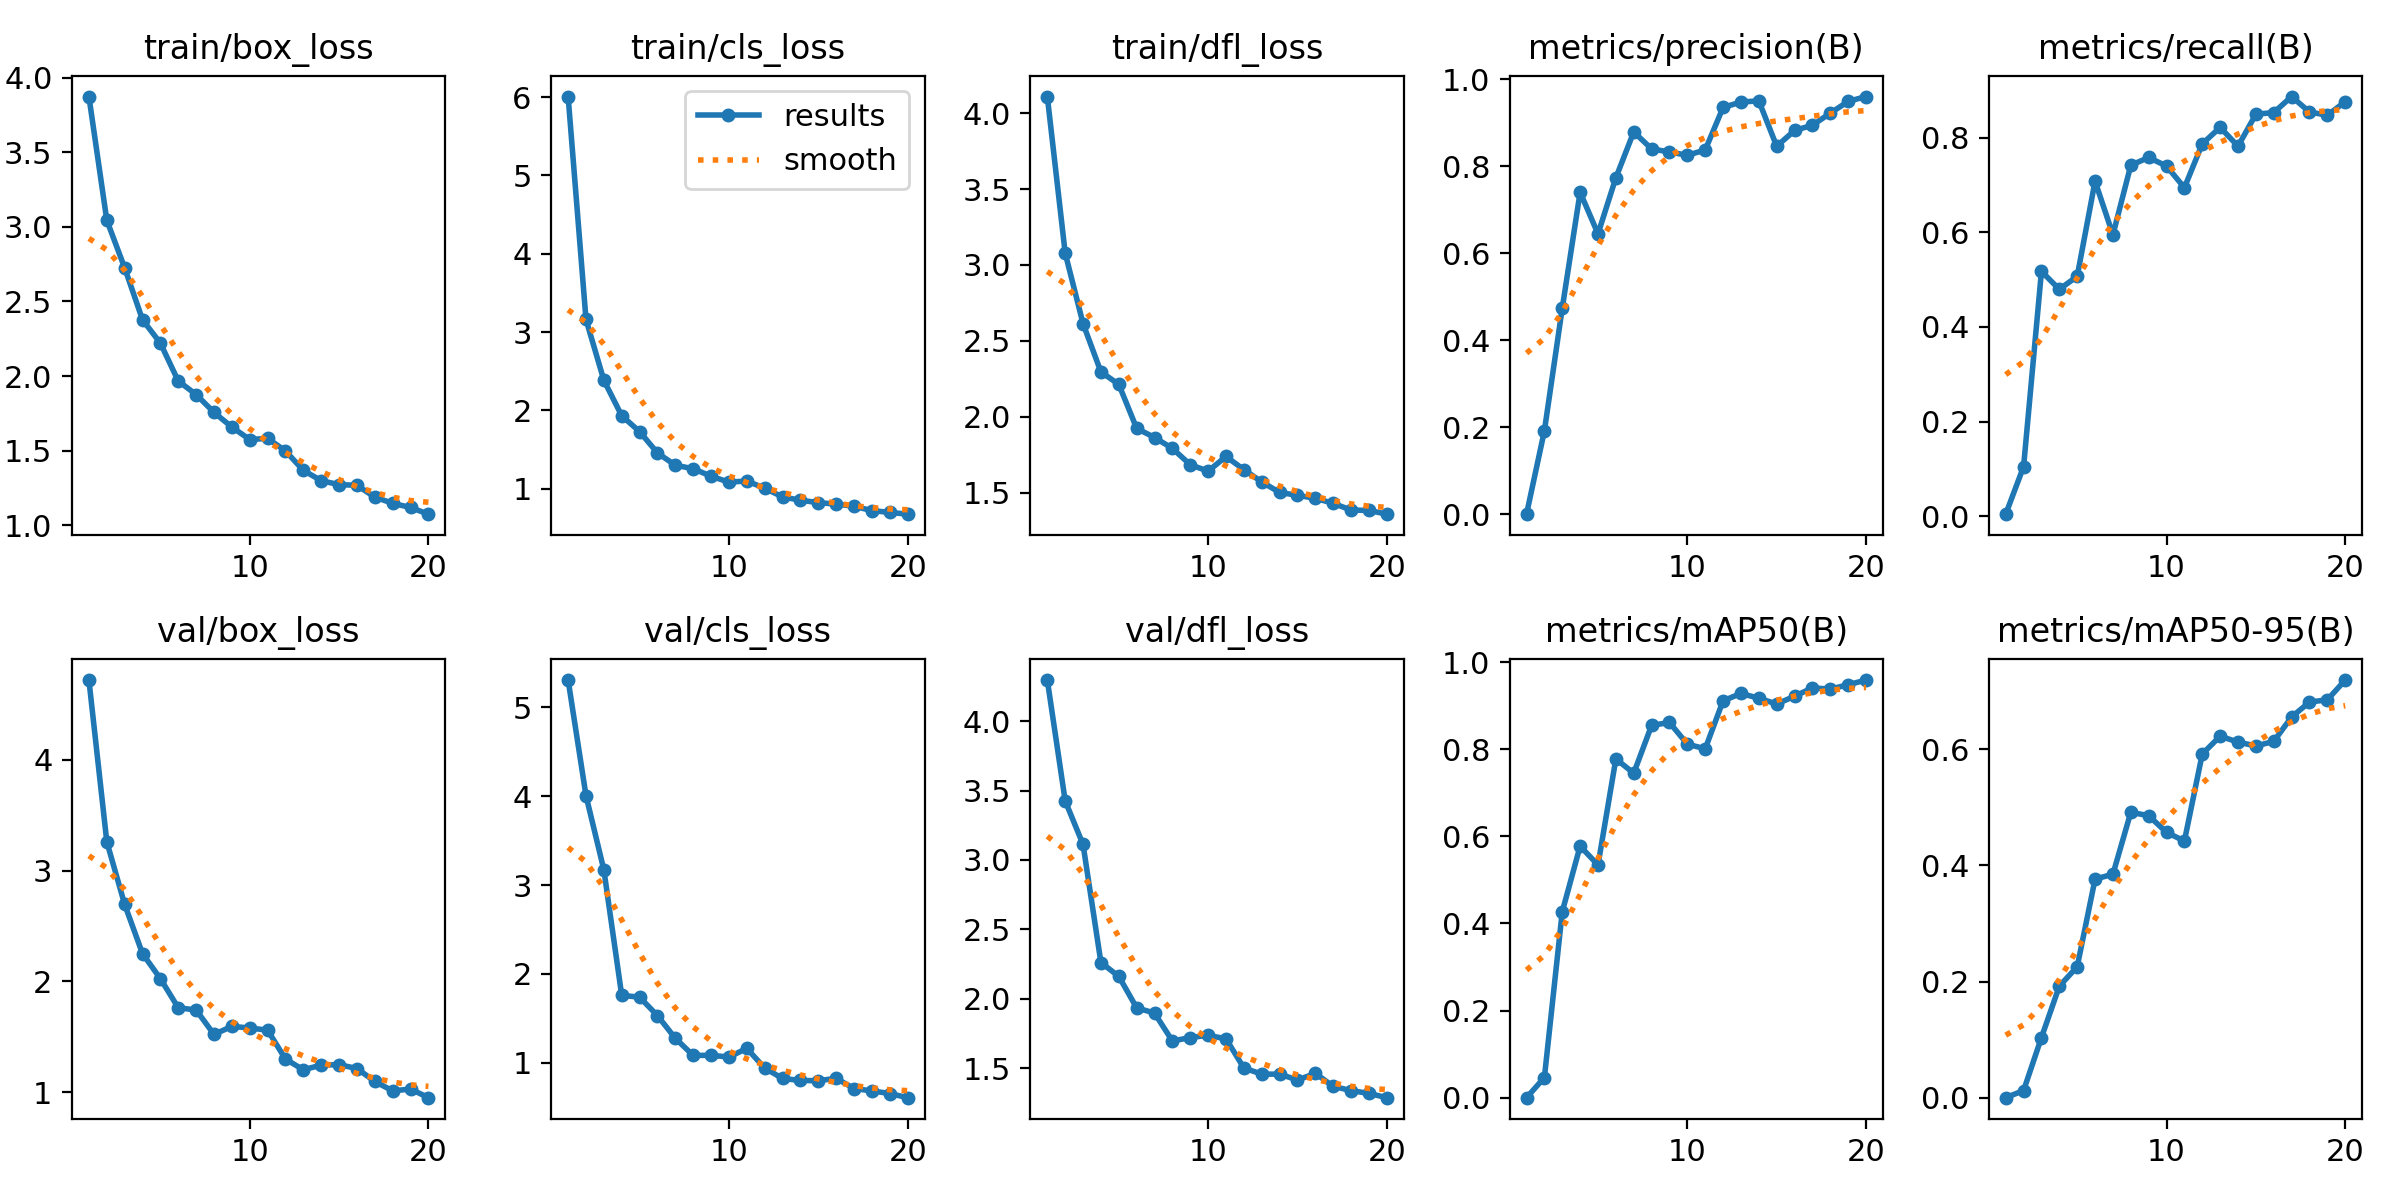

The data file committed next to this chart (first rows):
epoch, train/box_loss, train/cls_loss, train/dfl_loss, metrics/precision(B), metrics/recall(B), metrics/mAP50(B), metrics/mAP50-95(B), val/box_loss, val/cls_loss, val/dfl_loss, lr/pg0, lr/pg1, lr/pg2
1, 3.874, 6.008, 4.11, 4e-05, 0.00457, 2e-05, 1e-05, 4.72, 5.307, 4.296, 0.0006566, 0.0006566, 0.0006566
2, 3.045, 3.162, 3.078, 0.1916, 0.105, 0.0462, 0.01226, 3.262, 4.007, 3.426, 0.001258, 0.001258, 0.001258
3, 2.725, 2.384, 2.613, 0.4735, 0.5174, 0.4271, 0.1036, 2.695, 3.171, 3.112, 0.001793, 0.001793, 0.001793
4, 2.377, 1.931, 2.295, 0.74, 0.4794, 0.5777, 0.192, 2.251, 1.759, 2.261, 0.001703, 0.001703, 0.001703
5, 2.22, 1.729, 2.213, 0.6444, 0.5069, 0.5343, 0.2254, 2.025, 1.739, 2.162, 0.001703, 0.001703, 0.001703
6, 1.966, 1.456, 1.923, 0.7732, 0.7078, 0.7779, 0.3763, 1.762, 1.531, 1.935, 0.001604, 0.001604, 0.001604
7, 1.876, 1.299, 1.863, 0.8786, 0.5947, 0.745, 0.3848, 1.743, 1.276, 1.897, 0.001505, 0.001505, 0.001505
8, 1.756, 1.254, 1.791, 0.8397, 0.7414, 0.8548, 0.4914, 1.522, 1.083, 1.696, 0.001406, 0.001406, 0.001406
9, 1.658, 1.159, 1.683, 0.8325, 0.758, 0.8616, 0.4855, 1.595, 1.085, 1.721, 0.001307, 0.001307, 0.001307
10, 1.574, 1.083, 1.641, 0.825, 0.7397, 0.8117, 0.4568, 1.58, 1.065, 1.737, 0.001208, 0.001208, 0.001208
11, 1.582, 1.097, 1.738, 0.8372, 0.6941, 0.8012, 0.4419, 1.56, 1.162, 1.712, 0.001109, 0.001109, 0.001109
12, 1.497, 1.006, 1.651, 0.9349, 0.7867, 0.9113, 0.5918, 1.299, 0.9408, 1.502, 0.00101, 0.00101, 0.00101
13, 1.367, 0.8942, 1.57, 0.9473, 0.8215, 0.9282, 0.6223, 1.203, 0.824, 1.457, 0.000911, 0.000911, 0.000911
14, 1.298, 0.8519, 1.5, 0.95, 0.7817, 0.9172, 0.6122, 1.245, 0.8019, 1.457, 0.000812, 0.000812, 0.000812
15, 1.272, 0.8216, 1.481, 0.8457, 0.8493, 0.904, 0.6055, 1.25, 0.7988, 1.415, 0.000713, 0.000713, 0.000713
16, 1.267, 0.802, 1.462, 0.8819, 0.8527, 0.9217, 0.6134, 1.214, 0.8258, 1.462, 0.000614, 0.000614, 0.000614
17, 1.188, 0.7753, 1.429, 0.8941, 0.8866, 0.9411, 0.6555, 1.098, 0.7109, 1.37, 0.000515, 0.000515, 0.000515
18, 1.146, 0.719, 1.384, 0.9217, 0.8539, 0.9381, 0.6811, 1.013, 0.6841, 1.339, 0.000416, 0.000416, 0.000416
19, 1.118, 0.6965, 1.382, 0.9489, 0.8473, 0.9483, 0.685, 1.029, 0.6549, 1.319, 0.000317, 0.000317, 0.000317
20, 1.073, 0.6738, 1.357, 0.9599, 0.8756, 0.959, 0.719, 0.9514, 0.608, 1.288, 0.000218, 0.000218, 0.000218
